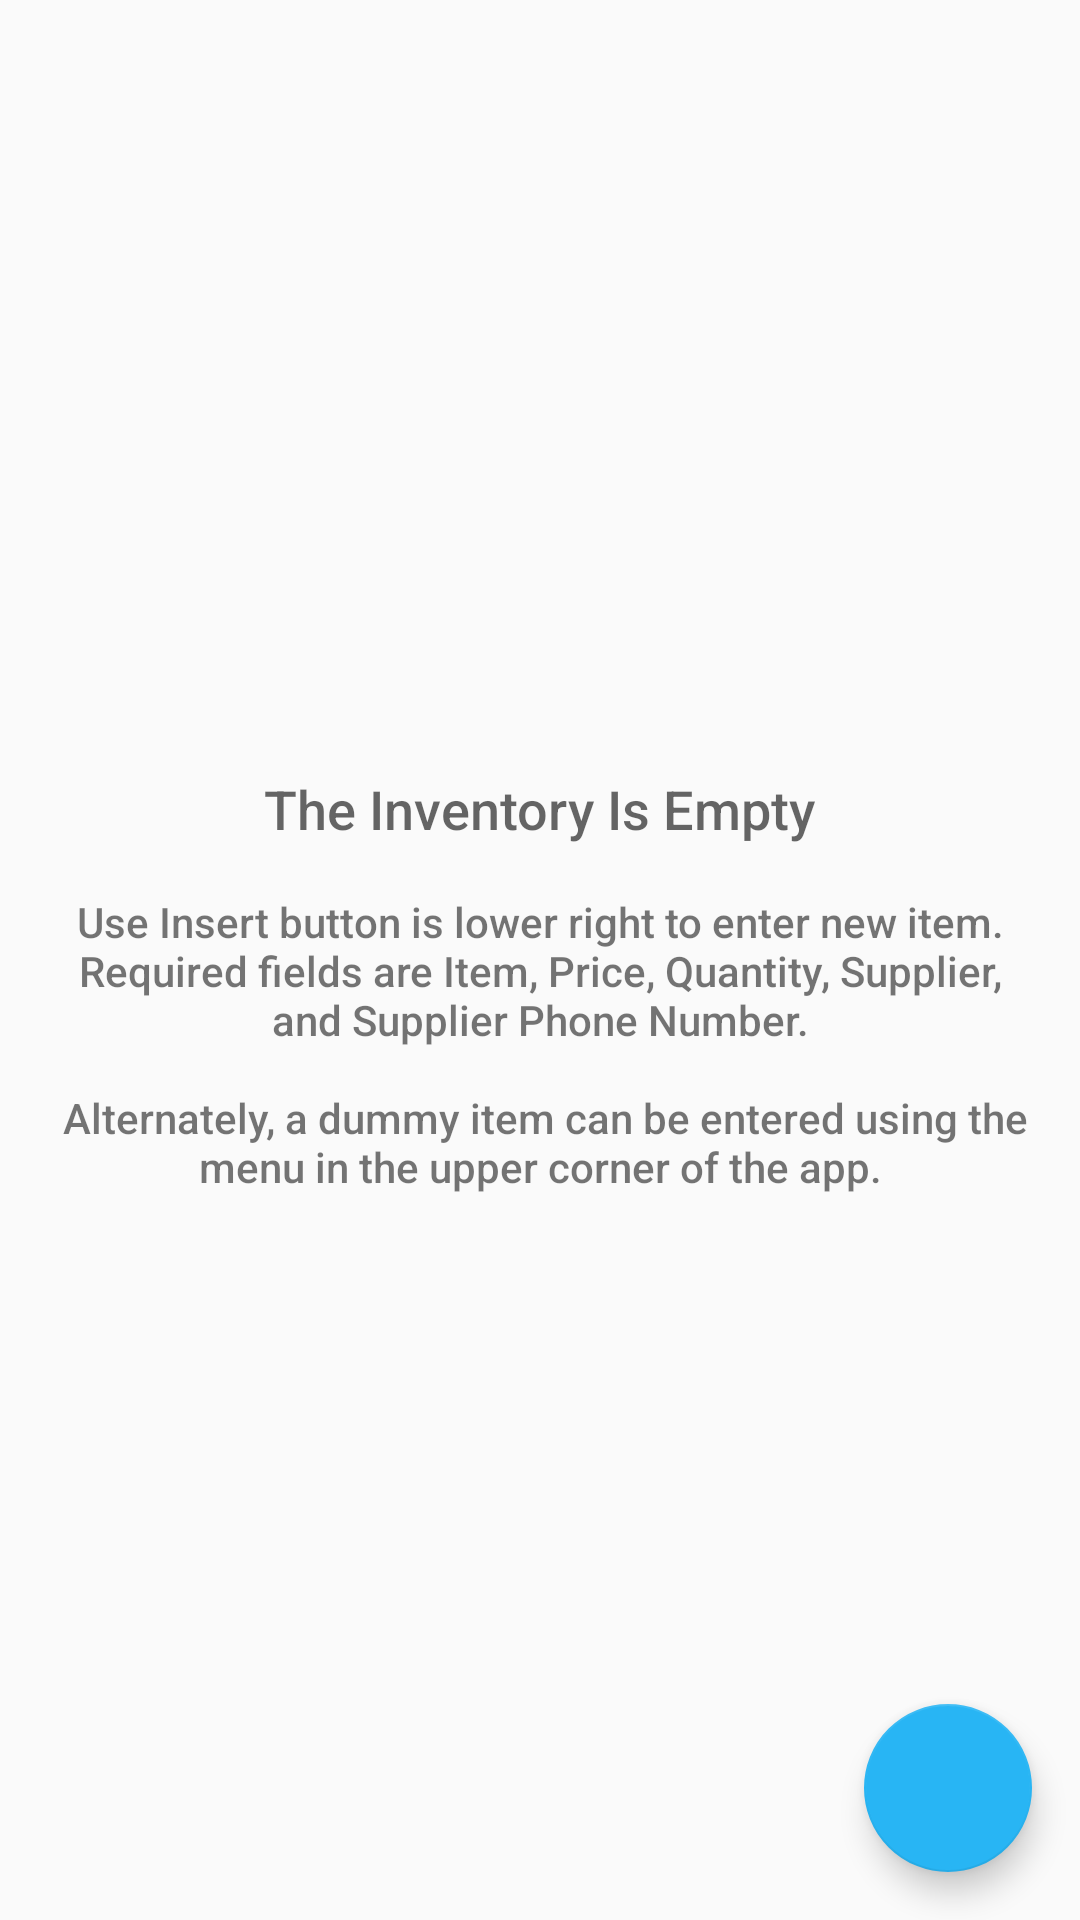

Here is an Android app screen rendered from its layout file. Give the layout XML and the strings, colors and styles it references.
<!-- AndroidManifest.xml: application theme AppTheme -->
<!-- res/layout/activity_main.xml -->
<?xml version="1.0" encoding="utf-8"?>
<RelativeLayout
    xmlns:android="http://schemas.android.com/apk/res/android"
    xmlns:app="http://schemas.android.com/apk/res-auto"
    xmlns:tools="http://schemas.android.com/tools"
    android:layout_width="match_parent"
    android:layout_height="match_parent"
    tools:context=".MainActivity">

    
    <TextView
        android:id="@+id/text_view_inventory"
        android:layout_width="match_parent"
        android:layout_height="match_parent" />

    <ListView
        android:id="@+id/list"
        android:layout_width="match_parent"
        android:layout_height="match_parent" />

    
    <RelativeLayout
        android:id="@+id/empty_view"
        android:layout_width="wrap_content"
        android:layout_height="wrap_content"
        android:layout_centerInParent="true">

        <TextView
            android:id="@+id/empty_title_text"
            android:layout_width="wrap_content"
            android:layout_height="wrap_content"
            android:gravity="center"
            android:layout_centerHorizontal="true"
            android:fontFamily="sans-serif-medium"
            android:paddingTop="16dp"
            android:text="@string/empty_view_title_text"
            android:textAppearance="?android:textAppearanceMedium"/>

        <TextView
            android:layout_below="@+id/empty_title_text"
            android:id="@+id/empty_subtitle_text"
            android:layout_width="wrap_content"
            android:layout_height="wrap_content"
            android:paddingLeft="@dimen/activity_margin"
            android:paddingRight="@dimen/activity_margin"
            android:gravity="center"
            android:layout_centerHorizontal="true"
            android:fontFamily="sans-serif-medium"
            android:paddingTop="16dp"
            android:text="@string/empty_view_subtitle_text"
            android:textAppearance="?android:textAppearanceSmall"/>

    </RelativeLayout>

    
    <android.support.design.widget.FloatingActionButton
        android:id="@+id/fab"
        android:layout_width="wrap_content"
        android:layout_height="wrap_content"
        android:layout_alignParentBottom="true"
        android:layout_alignParentRight="true"
        android:layout_margin="@dimen/fab_margin"
        android:src="@drawable/baseline_insert_chart_outlined_white_36"/>

</RelativeLayout>
<!-- resources referenced by this layout -->
<resources>
  <dimen name="activity_margin">16dp</dimen>
  <dimen name="fab_margin">16dp</dimen>
  <string name="empty_view_subtitle_text">Use Insert button is lower right to enter new item.
          Required fields are Item, Price, Quantity, Supplier, and Supplier Phone Number.\n\n
          Alternately, a dummy item can be entered using the menu in the upper corner of the app.
      </string>
  <string name="empty_view_title_text">The Inventory Is Empty</string>
  <style name="AppTheme" parent="Theme.AppCompat.Light.DarkActionBar">
          <item name="colorPrimary">@color/colorPrimary</item>
          <item name="colorPrimaryDark">@color/colorPrimaryDark</item>
          <item name="colorAccent">@color/colorAccent</item>
      </style>
  <color name="colorPrimary">#3F51B5</color>
  <color name="colorPrimaryDark">#303F9F</color>
  <color name="colorAccent">#28b5f4</color>
</resources>
